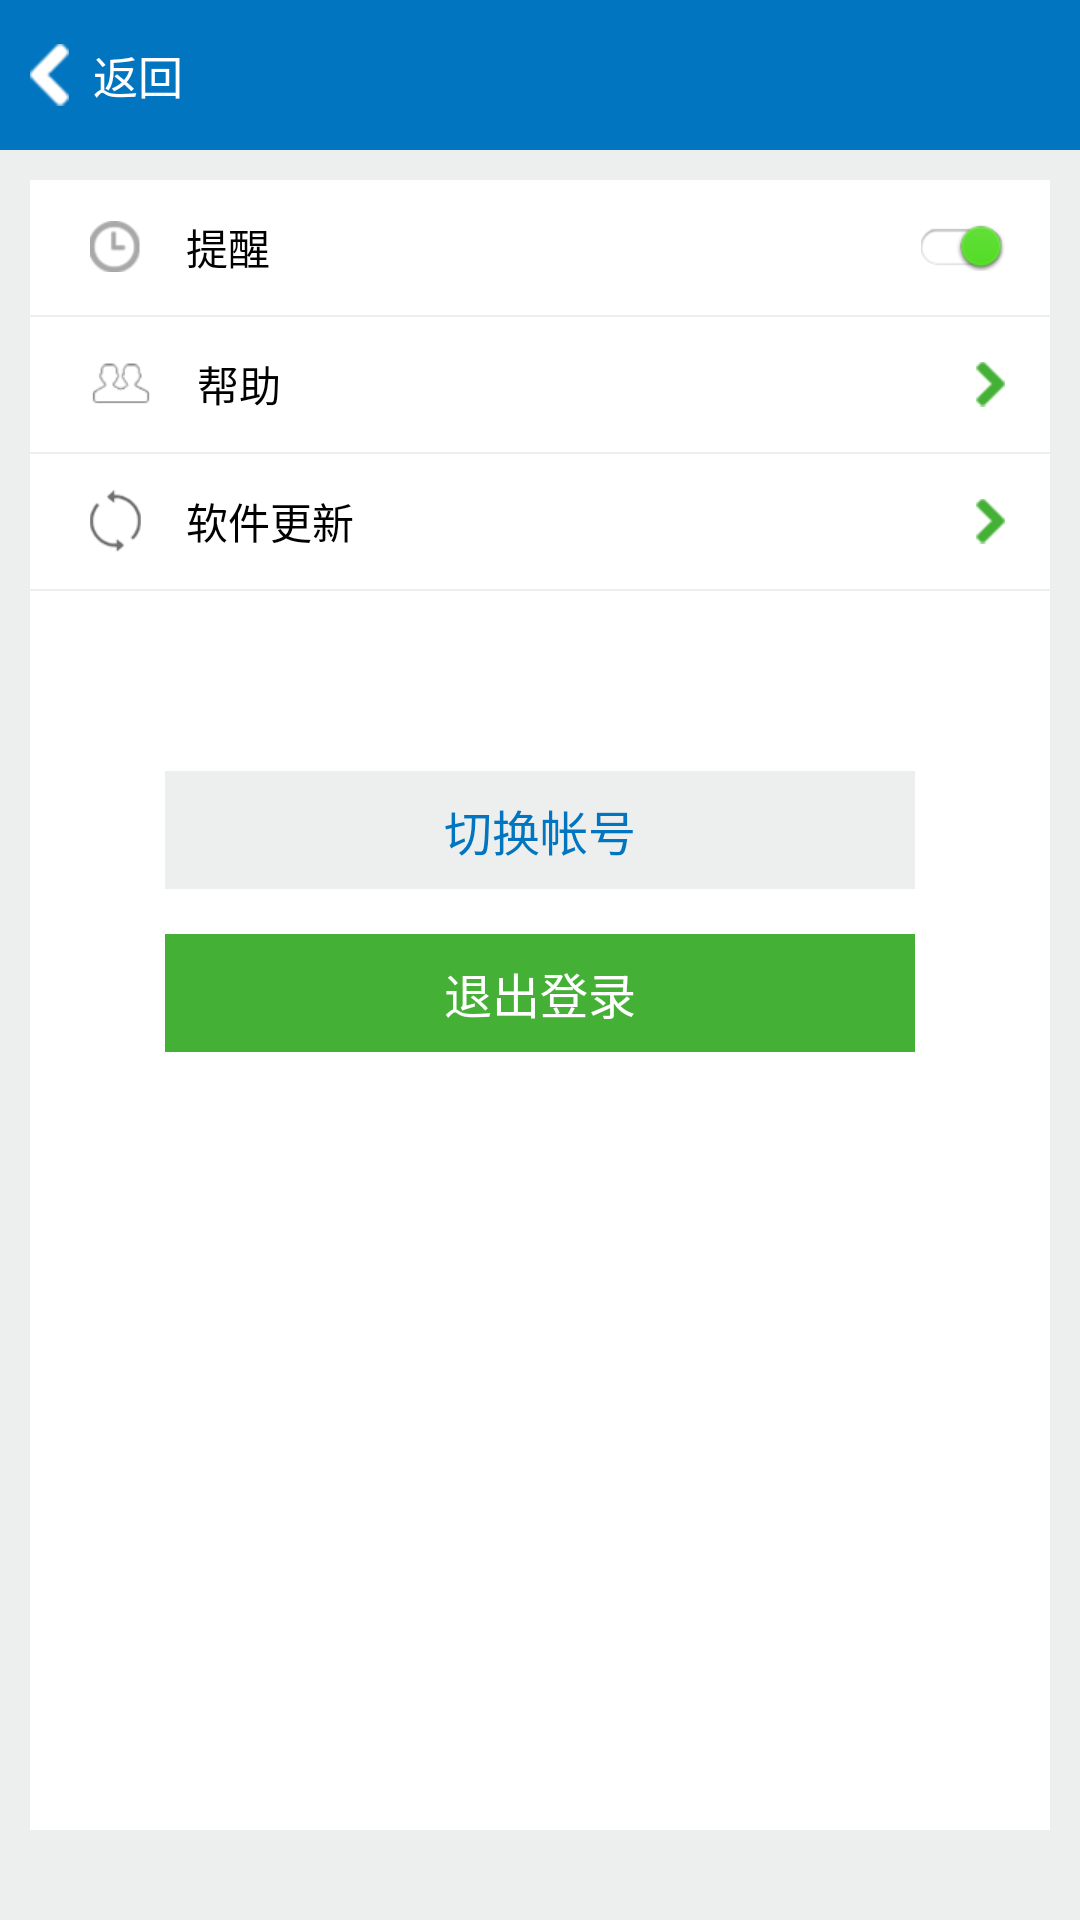

Here is an Android app screen rendered from its layout file. Give the layout XML and the strings, colors and styles it references.
<!-- AndroidManifest.xml: application theme AppTheme -->
<!-- res/layout/activity_setting.xml -->
<?xml version="1.0" encoding="UTF-8"?>
<LinearLayout xmlns:android="http://schemas.android.com/apk/res/android"
    android:layout_width="match_parent"
    android:layout_height="match_parent"
    android:background="@color/bg_gray"
    android:paddingBottom="@dimen/academy_space_large"
    android:orientation="vertical"
    >

    <include
        android:id="@+id/lv_title"
        layout="@layout/view_title" />


    <LinearLayout
        android:layout_width="match_parent"
        android:layout_height="match_parent"
        android:layout_margin="@dimen/academy_space_medium"
        android:orientation="vertical"
        android:background="@color/white"
        >
        <RelativeLayout
            style="@style/MineItemLayout"
            android:visibility="gone"
            >
            <TextView
                style="@style/MineTitleText"
                android:textColor="@color/black"
                android:text="@string/profile"
                android:drawablePadding="@dimen/academy_space_common"
                android:drawableLeft="@drawable/ic_profile"
                />

            <ImageView
                style="@style/ProfileArrowStyle"
                />
        </RelativeLayout>

        <View
            style="@style/DividerViewStyle"
            android:visibility="gone"/>

        <RelativeLayout
            style="@style/MineItemLayout"
            android:visibility="gone"
            >
            <TextView
                style="@style/MineTitleText"
                android:textColor="@color/black"
                android:text="@string/message"
                android:drawablePadding="@dimen/academy_space_common"
                android:drawableLeft="@drawable/ic_message"
                />

            <ImageView
                style="@style/ProfileArrowStyle"
                />
        </RelativeLayout>

        <View
            style="@style/DividerViewStyle"
            android:visibility="gone"
            />

        <RelativeLayout
            style="@style/MineItemLayout"
            >
            <TextView
                style="@style/MineTitleText"
                android:textColor="@color/black"
                android:text="@string/remind"
                android:drawablePadding="@dimen/academy_space_common"
                android:drawableLeft="@drawable/ic_remind"
                />

            <ImageView
                style="@style/ProfileArrowStyle"
                android:background="@drawable/ic_switch_on"
                />
        </RelativeLayout>

        <View style="@style/DividerViewStyle" />

        <RelativeLayout
            style="@style/MineItemLayout"
            android:onClick="onHelpClick"
            >
            <TextView
                style="@style/MineTitleText"
                android:textColor="@color/black"
                android:text="@string/help"
                android:drawablePadding="@dimen/academy_space_common"
                android:drawableLeft="@drawable/ic_help"
                />

            <ImageView
                style="@style/ProfileArrowStyle"
                />
        </RelativeLayout>

        <View style="@style/DividerViewStyle" />

        <RelativeLayout
            style="@style/MineItemLayout"
            android:onClick="onUpdateClick"
            >
            <TextView
                style="@style/MineTitleText"
                android:textColor="@color/black"
                android:text="@string/software_update"
                android:drawablePadding="@dimen/academy_space_common"
                android:drawableLeft="@drawable/ic_update"
                />

            <ImageView
                style="@style/ProfileArrowStyle"
                />
        </RelativeLayout>

        <View style="@style/DividerViewStyle" />

        <TextView
            android:id="@+id/tv_switch_account"
            android:layout_width="250dp"
            android:layout_height="wrap_content"
            android:layout_gravity="center_horizontal"
            android:layout_marginTop="60dp"
            android:paddingTop="@dimen/academy_space_middle"
            android:paddingBottom="@dimen/academy_space_middle"
            android:gravity="center"
            android:text="@string/switch_account"
            android:textColor="@color/text_blue"
            android:textSize="@dimen/ts_16"
            android:background="@color/bg_gray"
            android:clickable="true"
            android:onClick="onSwitchAccountClick"
            />

        <TextView
            android:id="@+id/tv_detail"
            android:layout_width="250dp"
            android:layout_height="wrap_content"
            android:layout_gravity="center_horizontal"
            android:layout_marginTop="@dimen/academy_space_common"
            android:paddingTop="@dimen/academy_space_middle"
            android:paddingBottom="@dimen/academy_space_middle"
            android:gravity="center"
            android:text="@string/logout"
            android:textColor="@color/white"
            android:textSize="@dimen/ts_16"
            android:background="@color/text_green"
            android:clickable="true"
            android:onClick="onLogoutClick"
            />
    </LinearLayout>
</LinearLayout>
<!-- res/layout/view_title.xml (included above) -->
<RelativeLayout xmlns:android="http://schemas.android.com/apk/res/android"
    android:layout_width="match_parent"
    android:layout_height="@dimen/academy_title_height"
    android:background="@color/text_blue">

    <TextView
        android:id="@+id/tv_back"
        android:layout_width="wrap_content"
        android:layout_height="@dimen/academy_title_height"
        android:drawableLeft="@drawable/ic_back"
        android:paddingLeft="@dimen/academy_space_medium"
        android:paddingRight="@dimen/academy_space_medium"
        android:drawablePadding="@dimen/academy_space_middle"
        android:textColor="@color/white"
        android:textSize="@dimen/ts_15"
        android:gravity="center"
        android:text="@string/back"
        />

    <TextView
        android:id="@+id/tv_title"
        android:layout_width="match_parent"
        android:layout_height="wrap_content"
        android:layout_centerInParent="true"
        android:gravity="center"
        android:singleLine="true"
        android:layout_marginLeft="130dp"
        android:textColor="@color/white"
        android:textSize="@dimen/ts_19" />
</RelativeLayout>
<!-- resources referenced by this layout -->
<resources>
  <color name="bg_gray">#edefee</color>
  <color name="black">#000000</color>
  <color name="text_blue">#0175bf</color>
  <color name="text_green">#45b036</color>
  <color name="white">#ffffff</color>
  <dimen name="academy_space_common">15dp</dimen>
  <dimen name="academy_space_large">20dp</dimen>
  <dimen name="academy_space_medium">10dp</dimen>
  <dimen name="academy_space_middle">8dp</dimen>
  <dimen name="academy_title_height">50dp</dimen>
  <dimen name="ts_15">15sp</dimen>
  <dimen name="ts_16">16sp</dimen>
  <dimen name="ts_19">19sp</dimen>
  <!-- drawable ic_back: png bitmap (drawable-xhdpi, 3593 bytes) -->
  <!-- drawable ic_help: png bitmap (drawable-xhdpi, 4015 bytes) -->
  <!-- drawable ic_message: png bitmap (drawable-xhdpi, 3443 bytes) -->
  <!-- drawable ic_profile: png bitmap (drawable-xhdpi, 3432 bytes) -->
  <!-- drawable ic_remind: png bitmap (drawable-xhdpi, 3628 bytes) -->
  <!-- drawable ic_switch_on: png bitmap (drawable-xhdpi, 4785 bytes) -->
  <!-- drawable ic_update: png bitmap (drawable-xhdpi, 4635 bytes) -->
  <string name="back">返回</string>
  <string name="help">帮助</string>
  <string name="logout">退出登录</string>
  <string name="message">消息</string>
  <string name="profile">个人信息</string>
  <string name="remind">提醒</string>
  <string name="software_update">软件更新</string>
  <string name="switch_account">切换帐号</string>
  <style name="DividerViewStyle">
          <item name="android:layout_width">match_parent</item>
          <item name="android:layout_height">0.5dp</item>
          <item name="android:background">@color/bg_gray</item>
      </style>
  <style name="MineItemLayout">
          <item name="android:layout_width">match_parent</item>
          <item name="android:layout_height">45dp</item>
          <item name="android:paddingLeft">20dp</item>
          <item name="android:paddingRight">10dp</item>
      </style>
  <style name="MineTitleText">
          <item name="android:layout_width">wrap_content</item>
          <item name="android:layout_height">wrap_content</item>
          <item name="android:layout_centerVertical">true</item>
          <item name="android:textColor">@color/text_dark_gray</item>
      </style>
  <style name="ProfileArrowStyle">
          <item name="android:layout_width">wrap_content</item>
          <item name="android:layout_height">wrap_content</item>
          <item name="android:layout_centerVertical">true</item>
          <item name="android:layout_alignParentRight">true</item>
          <item name="android:layout_marginRight">@dimen/academy_space_normal</item>
          <item name="android:background">@drawable/ic_arrow</item>
      </style>
  <style name="AppTheme" parent="android:Theme.Holo.Light">
          <item name="android:windowNoTitle">true</item>
          <item name="android:windowAnimationStyle">@style/AnimSlide</item>
      </style>
  <color name="text_dark_gray">#727171</color>
  <dimen name="academy_space_normal">5dp</dimen>
  <!-- drawable ic_arrow: png bitmap (drawable-xhdpi, 3286 bytes) -->
  <style name="AnimSlide" parent="@android:style/Animation.Activity">
          <item name="android:activityOpenEnterAnimation">@anim/slide_in_from_right</item>
          <item name="android:activityCloseExitAnimation">@anim/slide_out_to_right</item>
      </style>
</resources>
